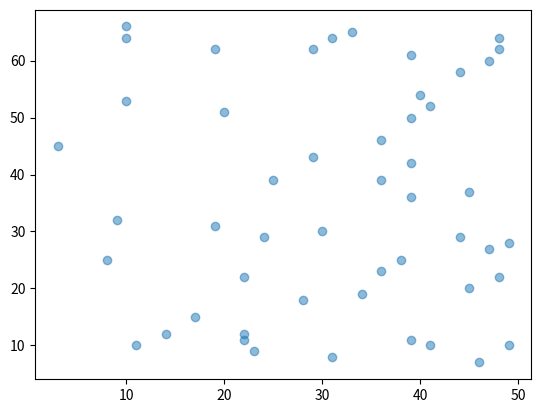

Recreate this plot in Python.
import matplotlib.pyplot as plt
import numpy as np

import random

if __name__ == '__main__':

    x = [random.randint(0, 50) for i in range(50)]
    y = [random.randint(6, 66) for i in range(50)]


    plt.figure()
    plt.scatter(x, y, alpha=0.5)
    plt.show()
